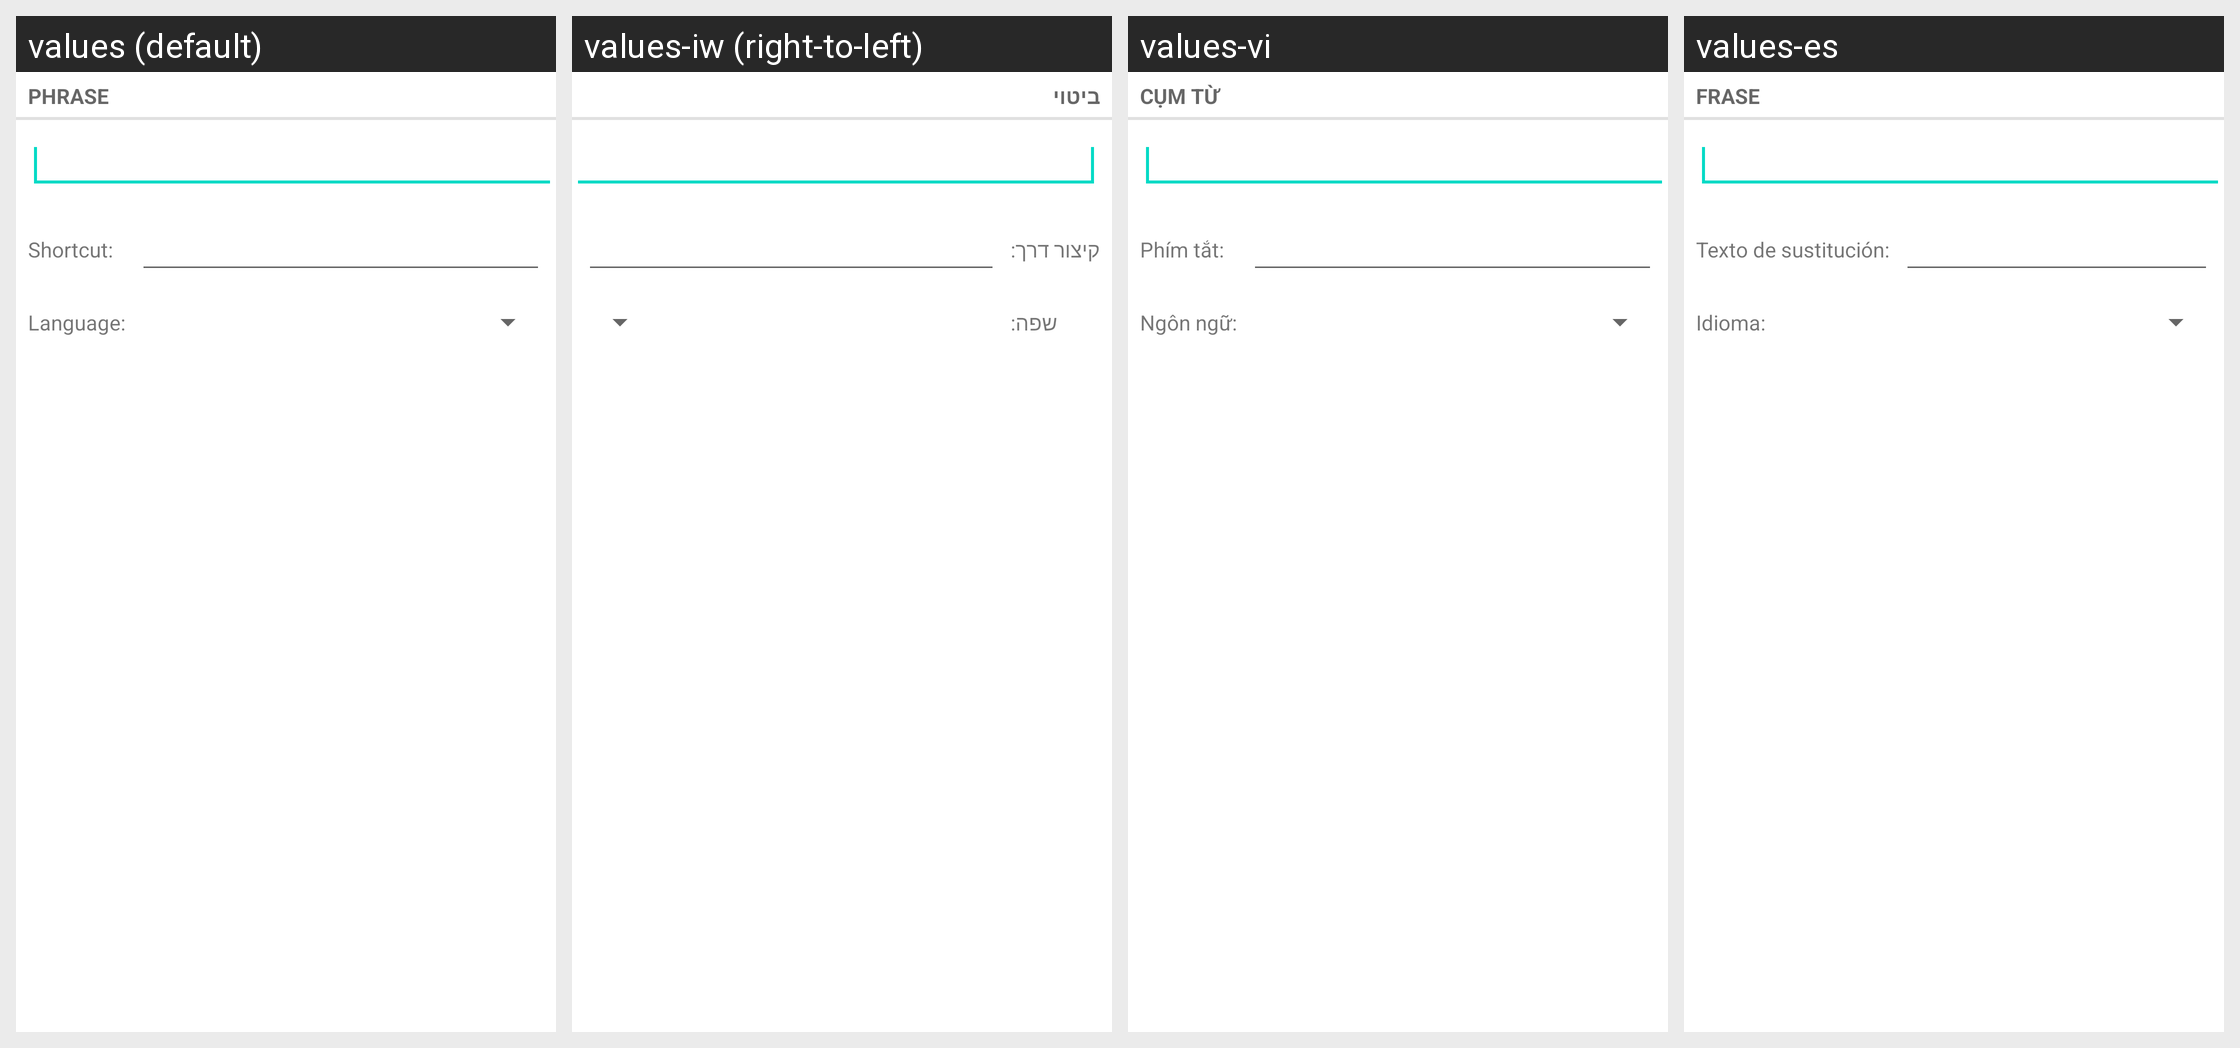

The Android screen above is rendered under several locales of the same app. Produce the string resources it draws, with the default and per-locale values.
Android screen res/layout/user_dictionary_add_word_fullscreen.xml rendered under 4 locales, left to right: values (default), values-iw (right-to-left), values-vi, values-es. Device: Nexus 5 (rendered at 1080×1920; each locale shown at half size, 540×960, under a caption strip naming it); theme Theme.MaterialComponents.DayNight.NoActionBar.
Other locales in the repository, not shown: values-cs, values-de, values-el, values-en-rGB, values-fa, values-fr, values-hu, values-in, values-it, values-ko, values-ms, values-nl, values-pl, values-pt, values-pt-rPT, values-ro, values-ru, values-sk, values-sl, values-tl, values-tr, values-zh-rCN, values-zh-rTW.
Strings drawn on this screen, with the default value and each locale's value (text and hints the layout hard-codes, and strings that could not be matched under every locale, appear in the picture but are not listed):

user_dict_settings_add_screen_title
  values: Phrase
  values-iw: ביטוי
  values-vi: Cụm từ
  values-es: Frase

user_dict_settings_add_shortcut_option_name
  values: Shortcut:
  values-iw: קיצור דרך:
  values-vi: Phím tắt:
  values-es: Texto de sustitución:

user_dict_settings_add_locale_option_name
  values: Language:
  values-iw: שפה:
  values-vi: Ngôn ngữ:
  values-es: Idioma:
